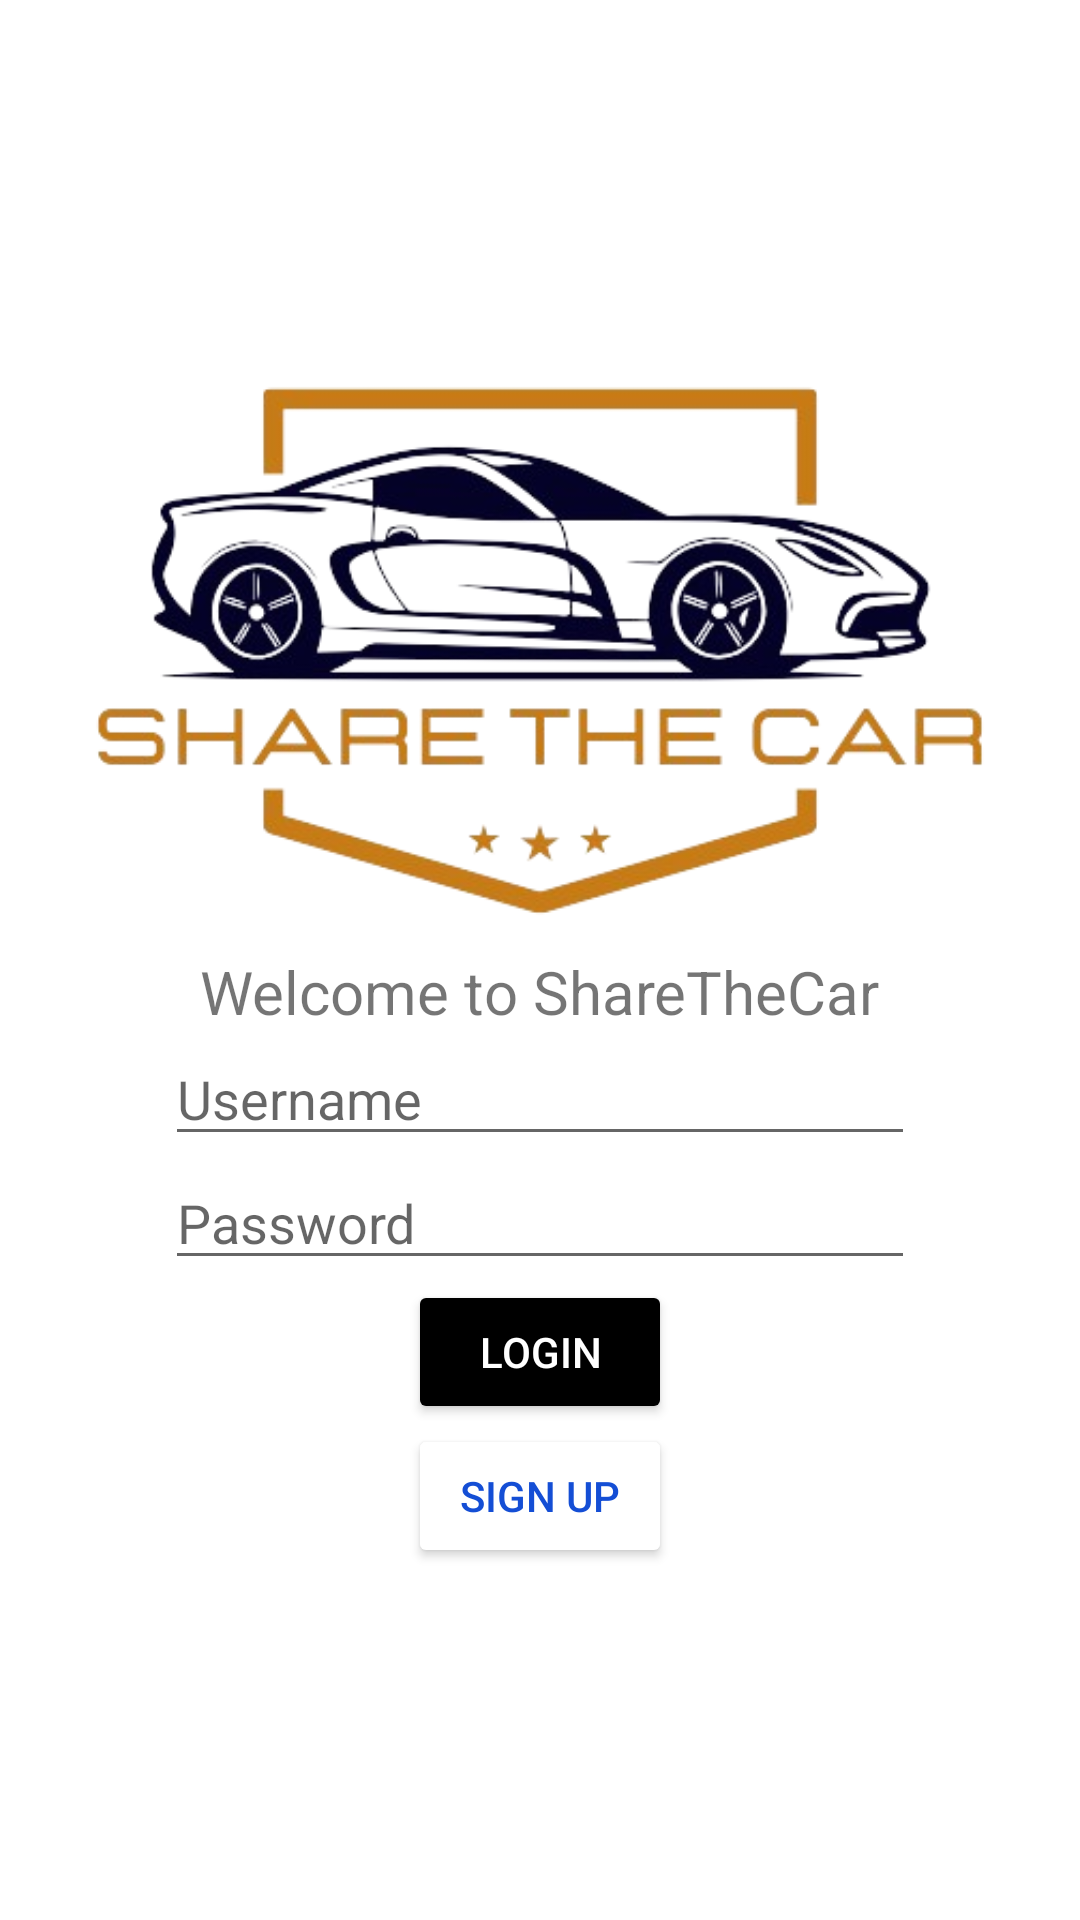

Reconstruct the res/layout file that produces this screen, plus the resources it refers to.
<!-- AndroidManifest.xml: application theme Theme.ShareTheCarV05 -->
<!-- res/layout/activity_main.xml -->
<?xml version="1.0" encoding="utf-8"?>
<LinearLayout xmlns:android="http://schemas.android.com/apk/res/android"
    xmlns:app="http://schemas.android.com/apk/res-auto"
    xmlns:tools="http://schemas.android.com/tools"
    android:layout_width="match_parent"
    android:layout_height="match_parent"
    android:gravity="center"
    android:orientation="vertical"
    tools:context=".activity.MainActivity"
    tools:visibility="visible"
    >

    <ImageView
        android:layout_width="300dp"
        android:layout_height="200dp"
        android:src="@drawable/sharethecar"
        android:id="@+id/img"></ImageView>

    <LinearLayout
        android:layout_width="wrap_content"
        android:layout_height="wrap_content"
        android:gravity="center"
        android:orientation="vertical">

        <TextView
            android:layout_width="wrap_content"
            android:layout_height="wrap_content"
            android:text="Welcome to ShareTheCar"
            android:textSize="20dp"
            app:cornerRadius="20dp" />

        <EditText
            android:id="@+id/etUserName"
            android:layout_width="250dp"
            android:layout_height="wrap_content"
            android:hint="Username"

            android:inputType="text|textNoSuggestions"
            android:text="" />

        <EditText
            android:id="@+id/etPassword"
            android:layout_width="250dp"
            android:layout_height="wrap_content"
            android:hint="Password"
            android:inputType="textPassword"

            android:text="" />

        <Button
            android:id="@+id/btnLogin"
            android:layout_width="wrap_content"
            android:layout_height="wrap_content"
            android:text="Login"
            android:textColor="#FFFFFF"
            android:backgroundTint="#000000"/>

        <Button
            android:id="@+id/btnSignUp"
            android:layout_width="wrap_content"
            android:layout_height="wrap_content"
            android:backgroundTint="@color/white"
            android:text="Sign Up"
            android:textColor="#144ED5" />
    </LinearLayout>

</LinearLayout>
<!-- resources referenced by this layout -->
<resources>
  <!-- drawable sharethecar: png bitmap (drawable, 77299 bytes) -->
  <style name="Theme.ShareTheCarV05" parent="Base.Theme.ShareTheCarV05" />
  <style name="Base.Theme.ShareTheCarV05" parent="Theme.MaterialComponents.DayNight.DarkActionBar">
          
          
      </style>
  <!-- not gathered from this repository: default colours our renderer supplied (Android Studio template values) -->
  <color name="white">#FFFFFFFF</color>
</resources>
